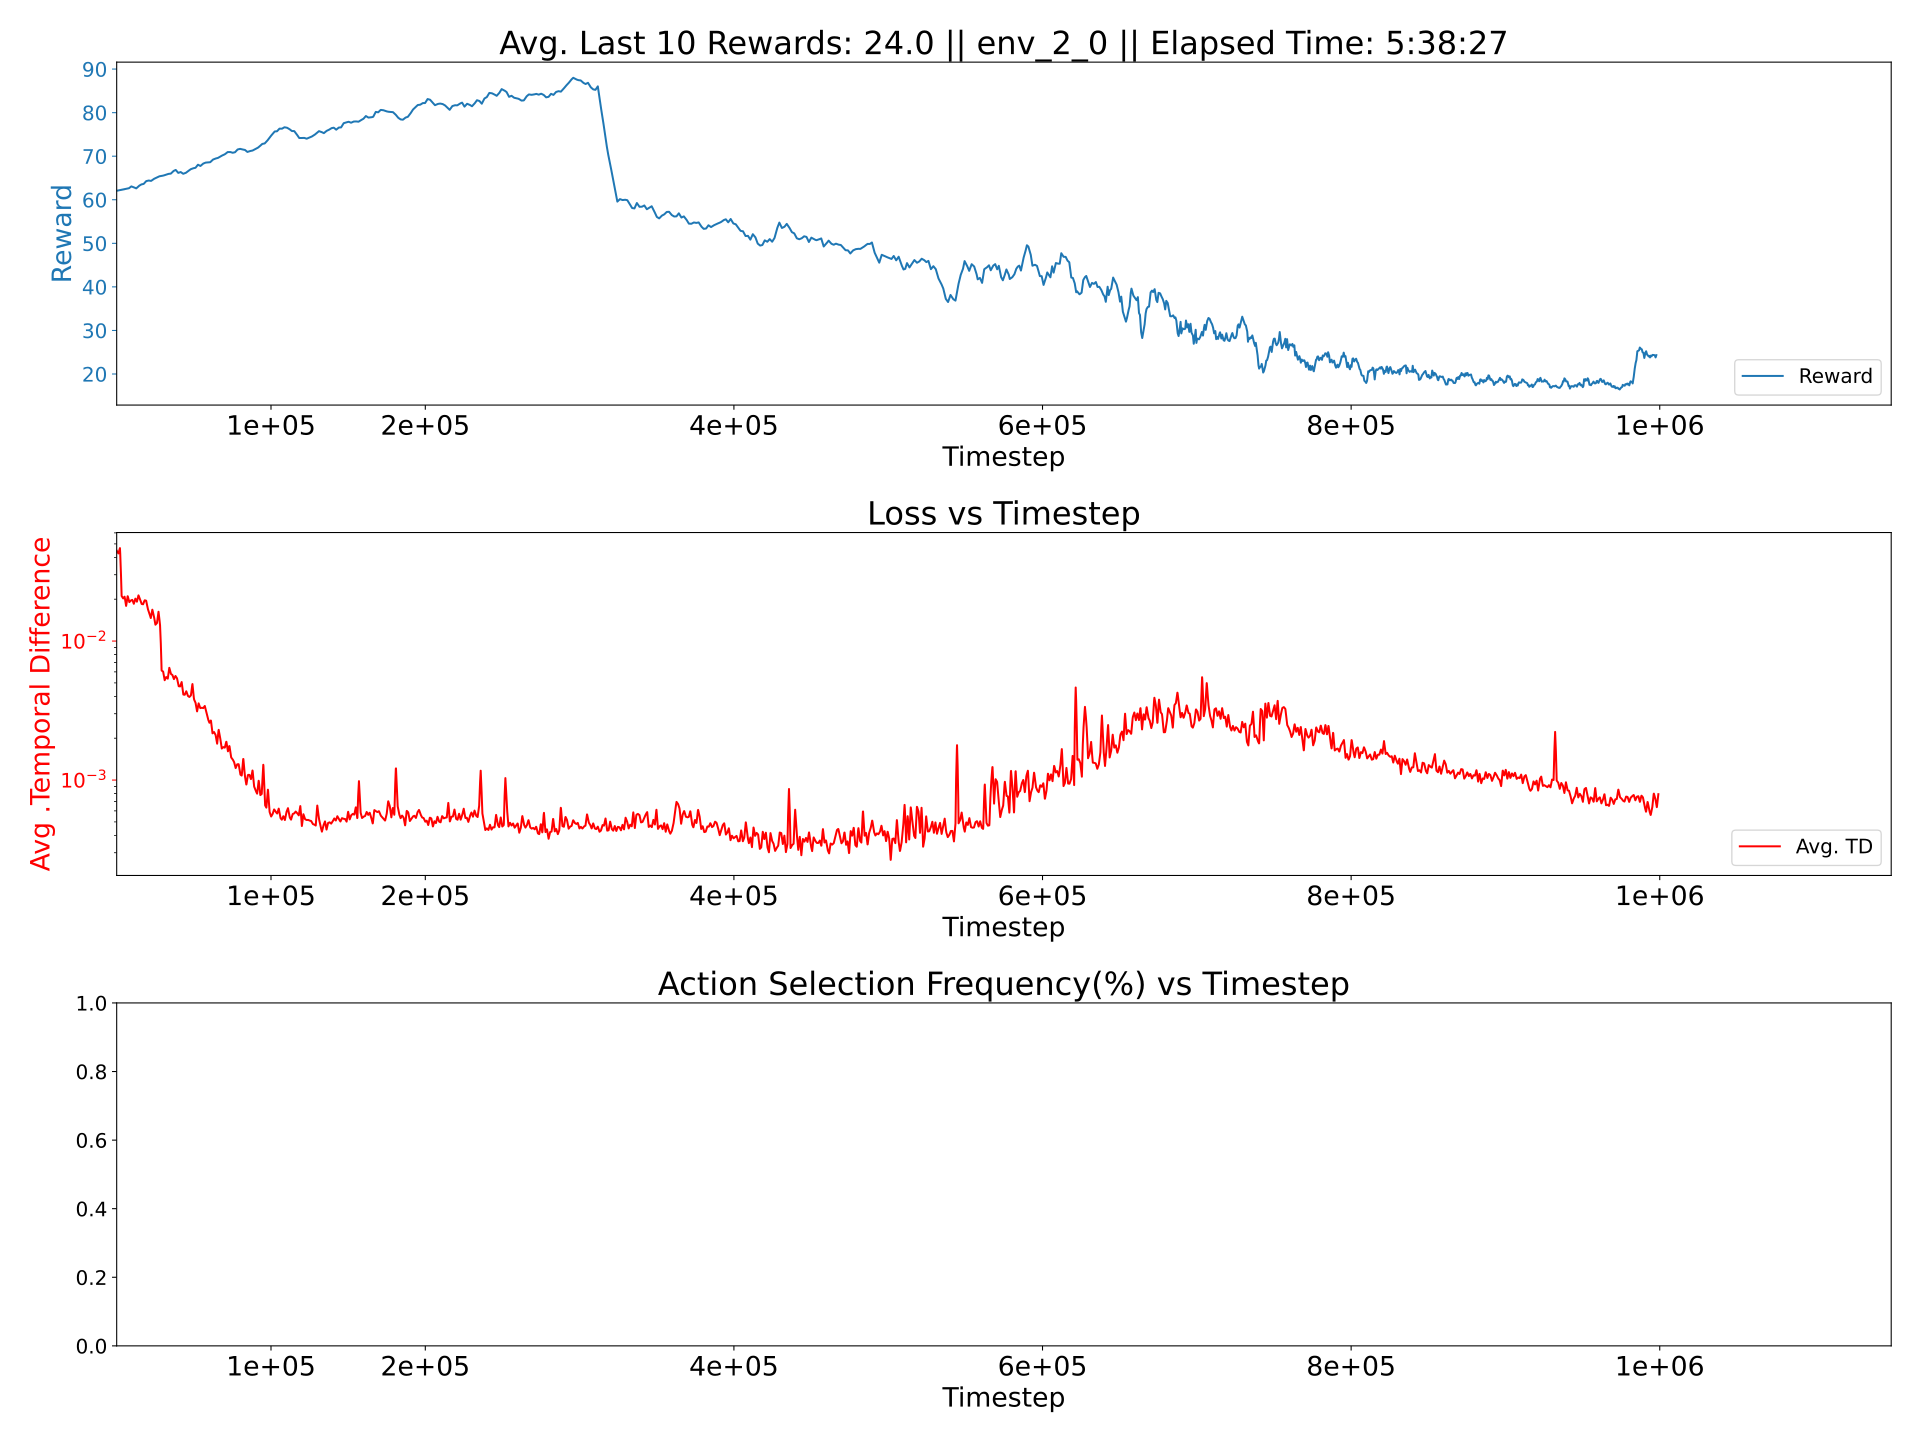

Values plotted in this chart, from the file beside it:
0.002042433364142198, 0.0006043447131523863, 0.013170931607630337
0.001864, 0.0006292, 0.01483
0.001862, 0.0006376, 0.01482
0.001892, 0.00063, 0.01491
0.001887, 0.0006341, 0.01491
0.001869, 0.0006246, 0.01471
0.001925, 0.0006353, 0.01477
0.001905, 0.0006165, 0.01463
0.001844, 0.0006124, 0.01391
0.001925, 0.0006437, 0.01484
0.001922, 0.0006324, 0.0148
0.001342, 0.0006183, 0.01144
0.001711, 0.0006355, 0.0136
0.00195, 0.0006549, 0.01491
0.001953, 0.0006225, 0.01498
0.00195, 0.0006458, 0.01478
0.001931, 0.0006355, 0.01476
0.002003, 0.0006561, 0.01498
0.002016, 0.0006352, 0.01499
0.001985, 0.0006456, 0.01498
0.002034, 0.0006109, 0.01484
0.00206, 0.0006356, 0.01518
0.001981, 0.0006426, 0.01488
0.002003, 0.0006442, 0.01502
0.002042, 0.0006317, 0.01495
0.002054, 0.0006347, 0.01501
0.002026, 0.0006367, 0.01501
0.002038, 0.0006489, 0.01501
0.002081, 0.0006414, 0.01492
0.002061, 0.0006352, 0.01482
0.002064, 0.0006231, 0.01485
0.002066, 0.0006451, 0.01485
0.002082, 0.0006538, 0.01523
0.002109, 0.0006372, 0.01518
0.002091, 0.0006285, 0.01487
0.002109, 0.0006458, 0.01515
0.002102, 0.0006555, 0.01514
0.002063, 0.000645, 0.01486
0.002063, 0.0006327, 0.01505
0.001967, 0.000617, 0.014
0.002022, 0.0006289, 0.01459
0.002093, 0.00063, 0.01501
0.002188, 0.0006492, 0.01549
0.001427, 0.0006303, 0.01174
0.001944, 0.0006618, 0.01433
0.002071, 0.0006191, 0.0147
0.002125, 0.0006551, 0.01531
0.002161, 0.0006343, 0.01502
0.002197, 0.0006534, 0.01521
0.002087, 0.0006375, 0.01492
0.002171, 0.000649, 0.01502
0.002164, 0.0006318, 0.01511
0.002134, 0.000628, 0.01503
0.00209, 0.0006234, 0.01496
0.002142, 0.0006424, 0.01514
0.002116, 0.0006345, 0.01492
0.002136, 0.0006446, 0.01508
0.00216, 0.0006437, 0.01509
0.002174, 0.0006347, 0.01494
0.002202, 0.0006154, 0.01496
0.00221, 0.0006552, 0.01535
... 939 more rows
